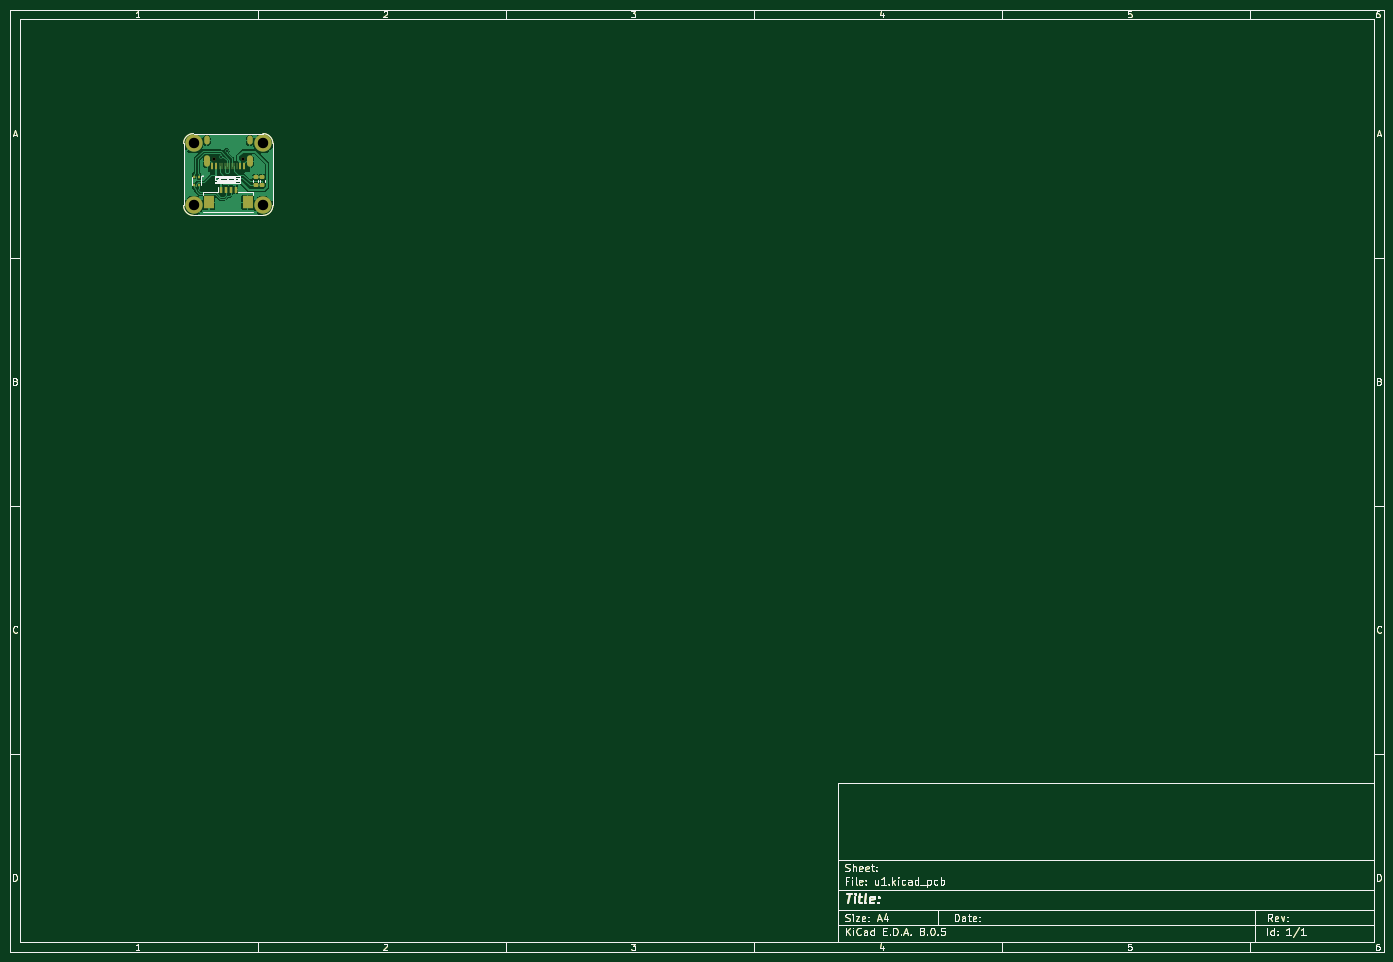
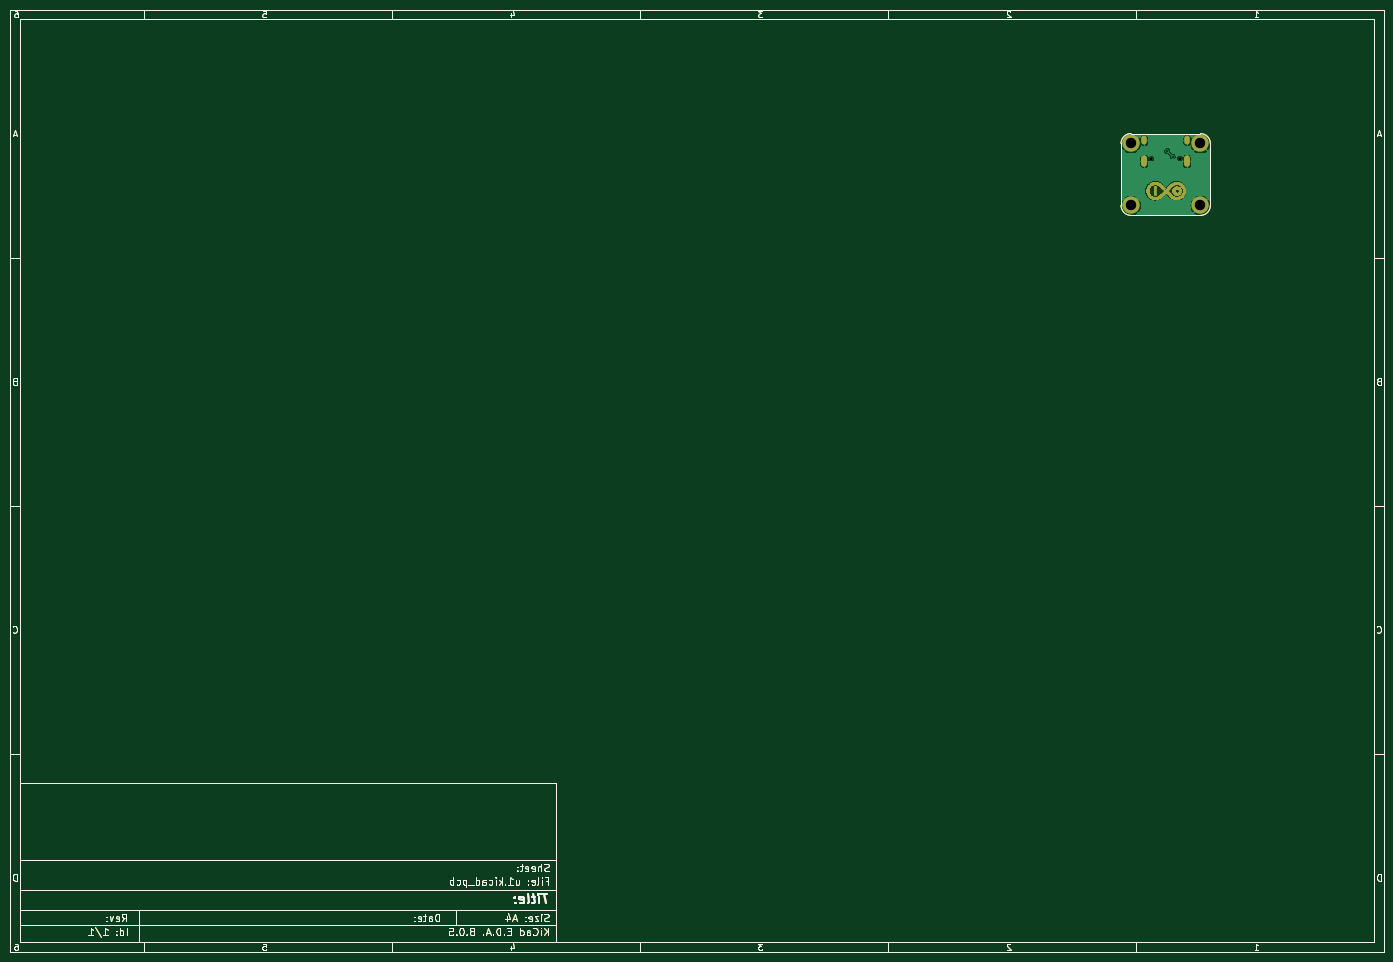
Circuit board: 11 layer files. Board 277.0 x 190.0 mm.
- bottom_copper: u1-B_Cu.gbl (92668 bytes)
- bottom_mask: u1-B_Mask.gbs (64482 bytes)
- paste: u1-B_Paste.gbp (44308 bytes)
- bottom_silk: u1-B_Silkscreen.gbo (44309 bytes)
- outline: u1-Edge_Cuts.gm1 (44281 bytes)
- top_copper: u1-F_Cu.gtl (75462 bytes)
- top_mask: u1-F_Mask.gts (46589 bytes)
- paste: u1-F_Paste.gtp (46279 bytes)
- top_silk: u1-F_Silkscreen.gto (50921 bytes)
- drill: u1-NPTH.drl (358 bytes)
- drill: u1-PTH.drl (675 bytes)

=== bottom_copper: u1-B_Cu.gbl (92668 bytes, source omitted) ===
=== bottom_mask: u1-B_Mask.gbs (64482 bytes, source omitted) ===
=== paste: u1-B_Paste.gbp (44308 bytes, source omitted) ===
=== bottom_silk: u1-B_Silkscreen.gbo (44309 bytes, source omitted) ===
=== outline: u1-Edge_Cuts.gm1 (44281 bytes, source omitted) ===
=== top_copper: u1-F_Cu.gtl (75462 bytes, source omitted) ===
=== top_mask: u1-F_Mask.gts (46589 bytes, source omitted) ===
=== paste: u1-F_Paste.gtp (46279 bytes, source omitted) ===
=== top_silk: u1-F_Silkscreen.gto (50921 bytes, source omitted) ===
=== drill: u1-NPTH.drl ===
M48
; DRILL file {KiCad 8.0.5} date 2024-11-25T09:27:32+0800
; FORMAT={-:-/ absolute / metric / decimal}
; #@! TF.CreationDate,2024-11-25T09:27:32+08:00
; #@! TF.GenerationSoftware,Kicad,Pcbnew,8.0.5
; #@! TF.FileFunction,NonPlated,1,2,NPTH
FMAT,2
METRIC
; #@! TA.AperFunction,NonPlated,NPTH,ComponentDrill
T1C0.650
%
G90
G05
T1
X6.11Y-5.05
X11.89Y-5.05
M30

=== drill: u1-PTH.drl ===
M48
; DRILL file {KiCad 8.0.5} date 2024-11-25T09:27:32+0800
; FORMAT={-:-/ absolute / metric / decimal}
; #@! TF.CreationDate,2024-11-25T09:27:32+08:00
; #@! TF.GenerationSoftware,Kicad,Pcbnew,8.0.5
; #@! TF.FileFunction,Plated,1,2,PTH
FMAT,2
METRIC
; #@! TA.AperFunction,Plated,PTH,ViaDrill
T1C0.350
; #@! TA.AperFunction,Plated,PTH,ComponentDrill
T2C0.600
; #@! TA.AperFunction,Plated,PTH,ComponentDrill
T3C2.100
%
G90
G05
T1
X7.56Y-4.63
X8.66Y-3.53
T3
X2.0Y-2.0
X2.0Y-14.5
X16.0Y-2.0
X16.0Y-14.5
T2
G00X4.68Y-1.7
M15
G01X4.68Y-1.1
M16
G05
G00X4.68Y-6.13
M15
G01X4.68Y-5.03
M16
G05
G00X13.32Y-1.7
M15
G01X13.32Y-1.1
M16
G05
G00X13.32Y-6.13
M15
G01X13.32Y-5.03
M16
G05
M30

